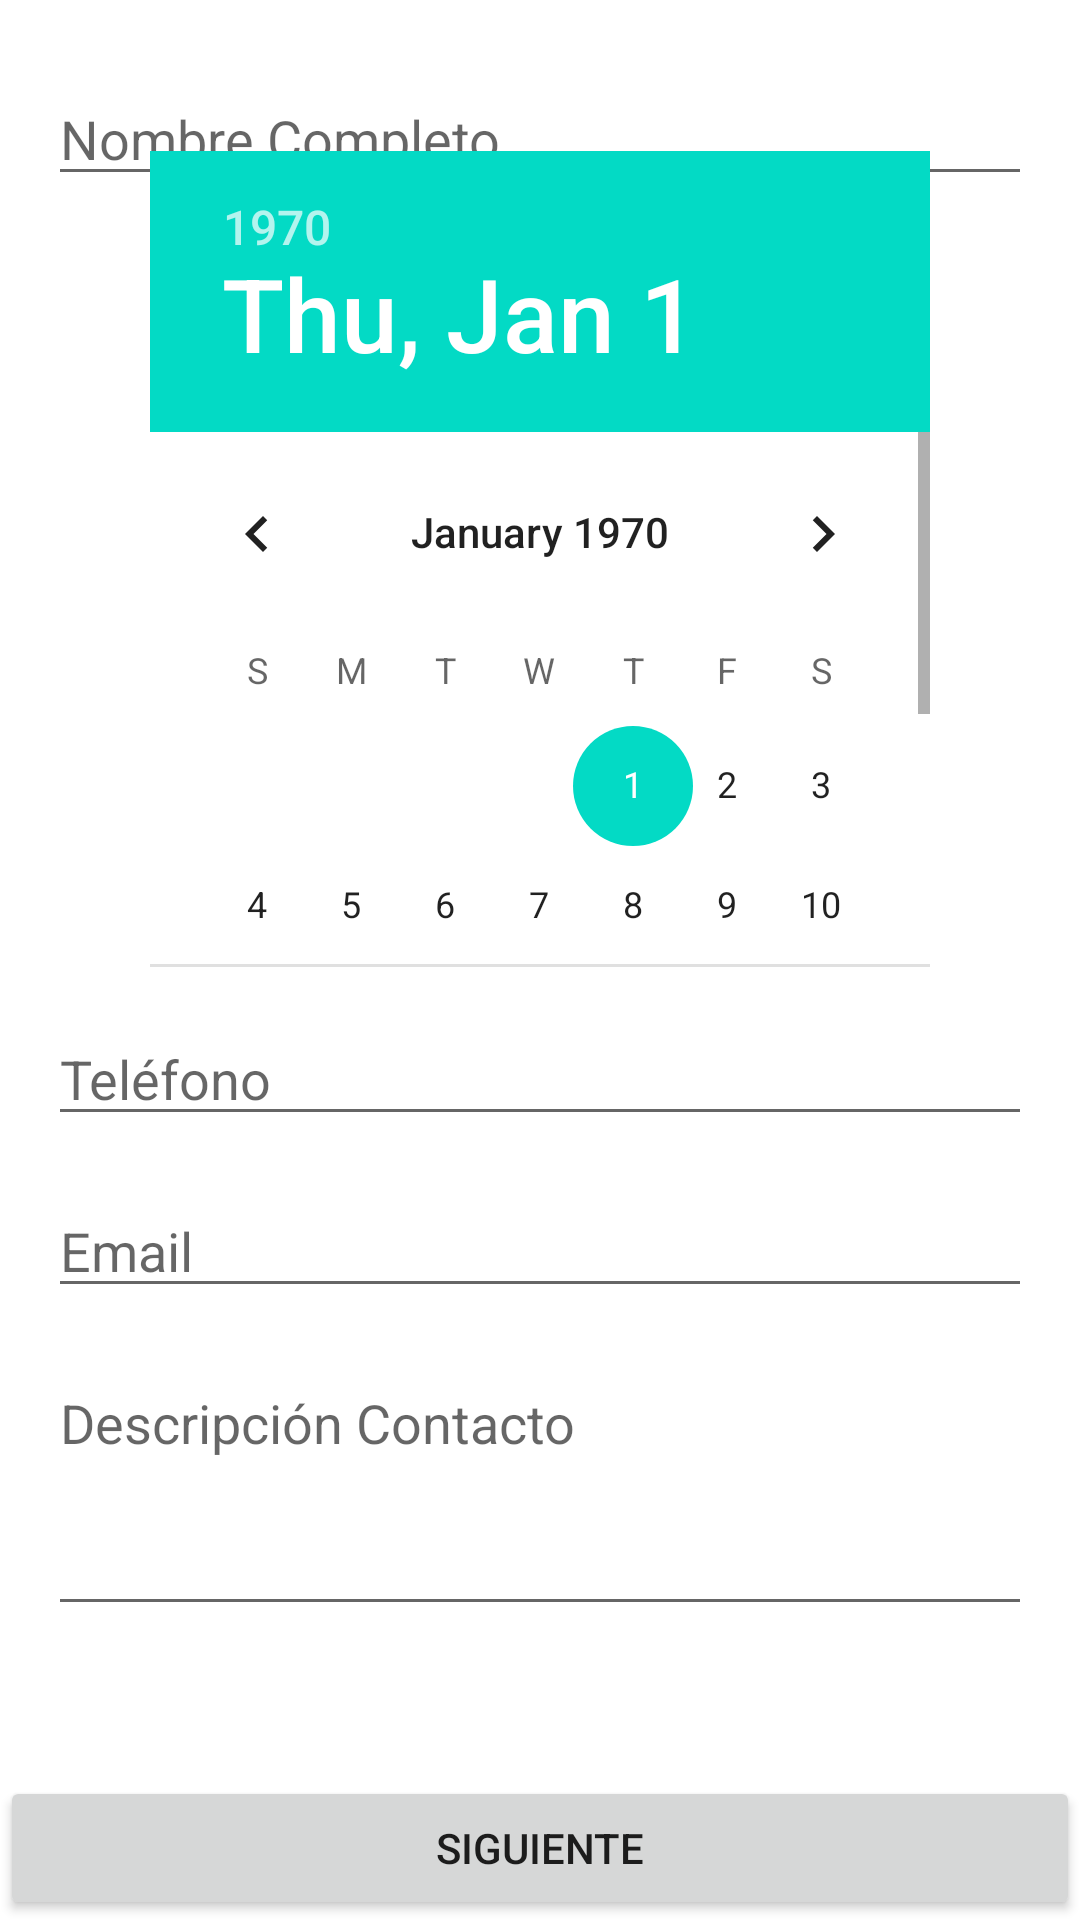

Layout XML and referenced resources for this Android screen:
<!-- AndroidManifest.xml: application theme Theme.PEC_3Activities -->
<!-- res/layout/activity_main.xml -->
<?xml version="1.0" encoding="utf-8"?>
<androidx.constraintlayout.widget.ConstraintLayout xmlns:android="http://schemas.android.com/apk/res/android"
    xmlns:app="http://schemas.android.com/apk/res-auto"
    xmlns:tools="http://schemas.android.com/tools"
    android:layout_width="match_parent"
    android:layout_height="match_parent"
    tools:context=".MainActivity">

    <EditText
        android:id="@+id/etnombre"
        android:layout_width="match_parent"
        android:layout_height="wrap_content"
        android:layout_marginStart="16dp"
        android:layout_marginTop="24dp"
        android:layout_marginEnd="16dp"
        app:layout_constraintEnd_toEndOf="parent"
        app:layout_constraintStart_toStartOf="parent"
        app:layout_constraintTop_toTopOf="parent"
        tools:ignore="MissingConstraints"
        android:hint="@string/nombre_completo"/>

    <DatePicker
        android:id="@+id/datePicker"
        android:layout_width="match_parent"
        android:layout_height="272dp"
        android:layout_marginStart="50dp"
        android:layout_marginTop="20dp"
        android:layout_marginEnd="50dp"
        android:layout_marginBottom="50dp"
        app:layout_constraintBottom_toTopOf="@+id/ettelefono"
        app:layout_constraintEnd_toEndOf="parent"
        app:layout_constraintHorizontal_bias="1.0"
        app:layout_constraintStart_toStartOf="parent"
        app:layout_constraintTop_toBottomOf="@+id/etnombre"
        tools:ignore="MissingConstraints,UnknownId"
        />

    <EditText
        android:id="@+id/ettelefono"
        android:layout_width="match_parent"
        android:layout_height="wrap_content"
        android:layout_marginStart="16dp"
        android:layout_marginEnd="16dp"
        android:layout_marginBottom="16dp"
        android:hint="@string/telefono"
        app:layout_constraintBottom_toTopOf="@+id/etemail"
        app:layout_constraintEnd_toEndOf="parent"
        app:layout_constraintHorizontal_bias="1.0"
        app:layout_constraintStart_toStartOf="parent"
        tools:ignore="MissingConstraints"
        android:inputType="phone"/>

    <EditText
        android:id="@+id/etemail"
        android:layout_width="match_parent"
        android:layout_height="wrap_content"
        android:layout_marginStart="16dp"
        android:layout_marginEnd="16dp"
        android:layout_marginBottom="16dp"
        android:hint="@string/email"
        app:layout_constraintBottom_toTopOf="@+id/etdescripcion"
        app:layout_constraintEnd_toEndOf="parent"
        app:layout_constraintStart_toStartOf="parent"
        tools:ignore="MissingConstraints"
        android:inputType="textEmailAddress"/>

    <EditText
        android:id="@+id/etdescripcion"
        android:layout_width="match_parent"
        android:layout_height="90dp"
        android:layout_marginStart="16dp"
        android:layout_marginEnd="16dp"
        android:layout_marginBottom="50dp"
        android:hint="@string/contacto"
        app:layout_constraintBottom_toTopOf="@+id/bsiguiente"
        app:layout_constraintEnd_toEndOf="parent"
        app:layout_constraintStart_toStartOf="parent"
        tools:ignore="MissingConstraints"
        android:gravity="start"/>

    <Button
        android:id="@+id/bsiguiente"
        android:layout_width="match_parent"
        android:layout_height="wrap_content"
        android:text="@string/siguiente"
        app:layout_constraintBottom_toBottomOf="parent"
        app:layout_constraintEnd_toEndOf="parent"
        app:layout_constraintHorizontal_bias="0.0"
        app:layout_constraintStart_toStartOf="parent"/>

</androidx.constraintlayout.widget.ConstraintLayout>
<!-- resources referenced by this layout -->
<resources>
  <string name="contacto">Descripción Contacto</string>
  <string name="email">Email</string>
  <string name="nombre_completo">Nombre Completo</string>
  <string name="siguiente">Siguiente</string>
  <string name="telefono">Teléfono</string>
  <style name="Theme.PEC_3Activities" parent="Theme.MaterialComponents.DayNight.DarkActionBar">
          
          <item name="colorPrimary">@color/purple_500</item>
          <item name="colorPrimaryVariant">@color/purple_700</item>
          <item name="colorOnPrimary">@color/white</item>
          
          <item name="colorSecondary">@color/teal_200</item>
          <item name="colorSecondaryVariant">@color/teal_700</item>
          <item name="colorOnSecondary">@color/black</item>
          
          <item name="android:statusBarColor" tools:targetApi="l">?attr/colorPrimaryVariant</item>
          
      </style>
  <!-- not gathered from this repository: default colours our renderer supplied (Android Studio template values) -->
  <color name="purple_500">#FF6200EE</color>
  <color name="purple_700">#FF3700B3</color>
  <color name="teal_200">#FF03DAC5</color>
  <color name="teal_700">#FF018786</color>
  <color name="black">#FF000000</color>
  <color name="white">#FFFFFFFF</color>
</resources>
